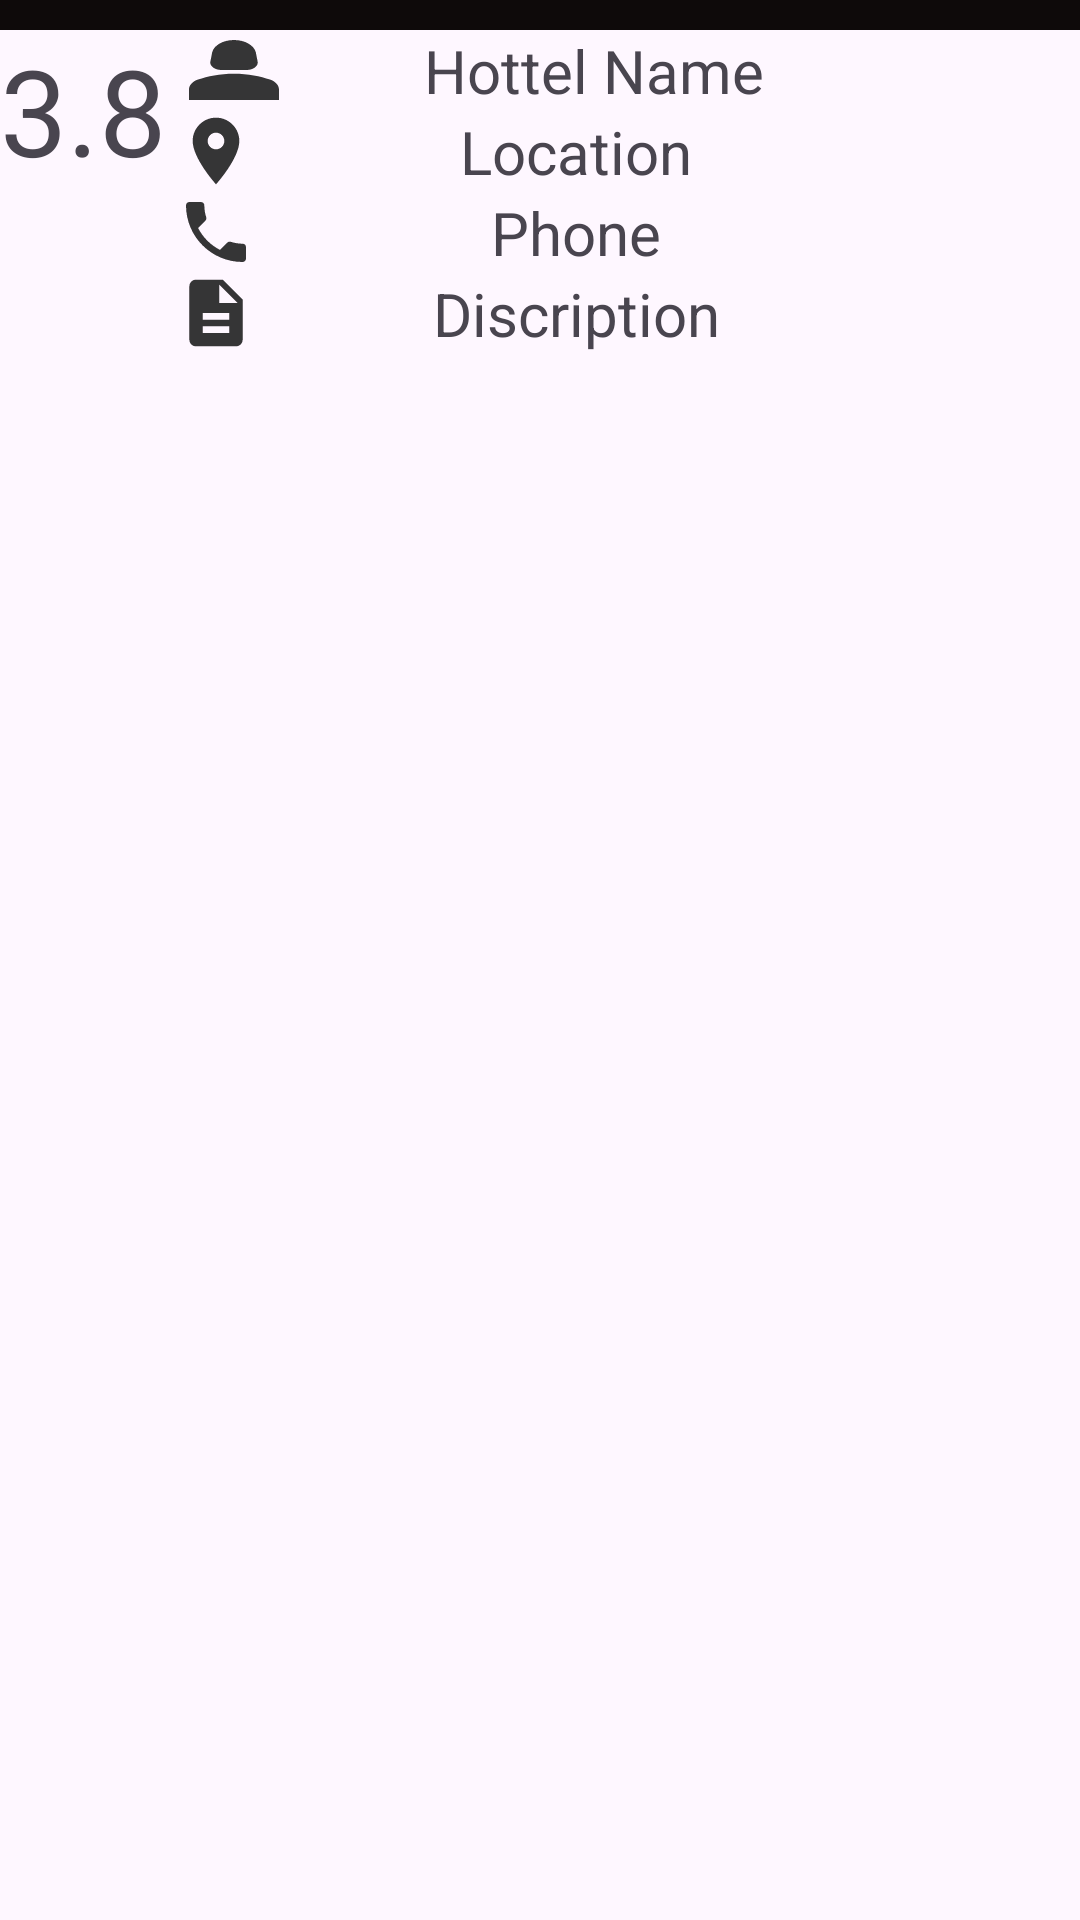

This screen was rendered from an Android layout file. Write that file and the resources it references.
<!-- AndroidManifest.xml: application theme Theme.Assignemt2 -->
<!-- res/layout/hotal.xml -->
<?xml version="1.0" encoding="utf-8"?>
<LinearLayout
    android:layout_width="match_parent"
    android:layout_height="wrap_content"
    xmlns:android="http://schemas.android.com/apk/res/android"
    android:orientation="vertical"
    >
    <TextView
        android:layout_width="match_parent"
        android:layout_height="10dp"
        android:background="#0E0A0A"
        android:id="@+id/line"
        ></TextView>
<LinearLayout xmlns:android="http://schemas.android.com/apk/res/android"

    android:elevation="60dp"
    android:layout_width="match_parent"
    android:layout_height="wrap_content"
    android:orientation="horizontal">
<TextView
    android:layout_width="0dp"
    android:layout_weight="1"
    android:layout_height="match_parent"
    android:text="3.8"
    android:textSize="40dp"
    android:id="@+id/rating"
    ></TextView>
    <LinearLayout
        android:id="@+id/linear"
        android:layout_width="0dp"
        android:layout_weight="4"
        android:layout_height="match_parent"
        android:orientation="vertical"
        android:layout_toRightOf="@id/rating"
        >
        <TextView
            android:id="@+id/t1"
            android:layout_width="match_parent"
            android:layout_height="wrap_content"
            android:text="Hottel Name"
            android:textSize="20dp"
            android:textAlignment="center"
            android:drawableLeft="@drawable/person"
            ></TextView>
        <TextView
            android:id="@+id/t2"
            android:layout_width="match_parent"
            android:layout_height="wrap_content"
            android:text="Location"
            android:textSize="20dp"
            android:textAlignment="center"
            android:drawableLeft="@drawable/location"
            ></TextView>
        <TextView
            android:id="@+id/t3"
            android:layout_width="match_parent"
            android:layout_height="wrap_content"
            android:text="Phone"
            android:textSize="20dp"
            android:textAlignment="center"
            android:drawableLeft="@drawable/phone"
            ></TextView>
        <TextView
            android:id="@+id/t4"
            android:layout_width="match_parent"
            android:layout_height="wrap_content"
            android:text="Discription"
            android:textSize="20dp"
            android:textAlignment="center"
            android:drawableLeft="@drawable/discription"
            ></TextView>

    </LinearLayout>
<LinearLayout
    android:layout_width="0dp"
    android:layout_weight="1"
    android:layout_height="wrap_content"
    android:orientation="vertical"
    >
    <ImageView
        android:layout_width="match_parent"
        android:layout_height="60dp"
        android:src="@drawable/calllogo"
        ></ImageView>
    <ImageView
        android:layout_width="match_parent"
        android:layout_height="60dp"
        android:src="@drawable/messageicon"
        ></ImageView>

</LinearLayout>
</LinearLayout>
</LinearLayout>
<!-- resources referenced by this layout -->
<resources>
  <!-- drawable discription (drawable-anydpi) -->
  <vector xmlns:android="http://schemas.android.com/apk/res/android"
      android:width="24dp"
      android:height="24dp"
      android:viewportWidth="24"
      android:viewportHeight="24"
      android:tint="#020303"
      android:alpha="0.8">
    <group android:scaleX="1.1111112"
        android:scaleY="1.1111112"
        android:translateX="-1.3333334"
        android:translateY="-1.3333334">
      <path
          android:fillColor="@android:color/white"
          android:pathData="M14,2L6,2c-1.1,0 -1.99,0.9 -1.99,2L4,20c0,1.1 0.89,2 1.99,2L18,22c1.1,0 2,-0.9 2,-2L20,8l-6,-6zM16,18L8,18v-2h8v2zM16,14L8,14v-2h8v2zM13,9L13,3.5L18.5,9L13,9z"/>
    </group>
  </vector>
  <!-- drawable location (drawable-anydpi) -->
  <vector xmlns:android="http://schemas.android.com/apk/res/android"
      android:width="24dp"
      android:height="24dp"
      android:viewportWidth="24"
      android:viewportHeight="24"
      android:tint="#020303"
      android:alpha="0.8">
    <group android:scaleX="1.1111112"
        android:scaleY="1.1111112"
        android:translateX="-1.3333334"
        android:translateY="-1.3333334">
      <path
          android:fillColor="@android:color/white"
          android:pathData="M12,2C8.13,2 5,5.13 5,9c0,5.25 7,13 7,13s7,-7.75 7,-13c0,-3.87 -3.13,-7 -7,-7zM12,11.5c-1.38,0 -2.5,-1.12 -2.5,-2.5s1.12,-2.5 2.5,-2.5 2.5,1.12 2.5,2.5 -1.12,2.5 -2.5,2.5z"/>
    </group>
  </vector>
  <!-- drawable person (drawable-anydpi) -->
  <vector xmlns:android="http://schemas.android.com/apk/res/android"
      android:width="36dp"
      android:height="24dp"
      android:viewportWidth="24"
      android:viewportHeight="24"
      android:tint="#020303"
      android:alpha="0.8">
    <group android:scaleX="1.25"
        android:scaleY="1.25"
        android:translateX="-3"
        android:translateY="-3">
      <path
          android:fillColor="@android:color/white"
          android:pathData="M18.39,14.56C16.71,13.7 14.53,13 12,13c-2.53,0 -4.71,0.7 -6.39,1.56C4.61,15.07 4,16.1 4,17.22V20h16v-2.78C20,16.1 19.39,15.07 18.39,14.56z"/>
      <path
          android:fillColor="@android:color/white"
          android:pathData="M9.78,12h4.44c1.21,0 2.14,-1.06 1.98,-2.26l-0.32,-2.45C15.57,5.39 13.92,4 12,4S8.43,5.39 8.12,7.29L7.8,9.74C7.64,10.94 8.57,12 9.78,12z"/>
    </group>
  </vector>
  <!-- drawable phone (drawable-anydpi) -->
  <vector xmlns:android="http://schemas.android.com/apk/res/android"
      android:width="24dp"
      android:height="24dp"
      android:viewportWidth="24"
      android:viewportHeight="24"
      android:tint="#020303"
      android:alpha="0.8">
    <group android:scaleX="1.1111112"
        android:scaleY="1.1111112"
        android:translateX="-1.3333334"
        android:translateY="-1.3333334">
      <path
          android:fillColor="@android:color/white"
          android:pathData="M6.62,10.79c1.44,2.83 3.76,5.14 6.59,6.59l2.2,-2.2c0.27,-0.27 0.67,-0.36 1.02,-0.24 1.12,0.37 2.33,0.57 3.57,0.57 0.55,0 1,0.45 1,1V20c0,0.55 -0.45,1 -1,1 -9.39,0 -17,-7.61 -17,-17 0,-0.55 0.45,-1 1,-1h3.5c0.55,0 1,0.45 1,1 0,1.25 0.2,2.45 0.57,3.57 0.11,0.35 0.03,0.74 -0.25,1.02l-2.2,2.2z"/>
    </group>
  </vector>
  <style name="Theme.Assignemt2" parent="Base.Theme.Assignemt2" />
  <style name="Base.Theme.Assignemt2" parent="Theme.Material3.DayNight.NoActionBar">
          
          
      </style>
</resources>
